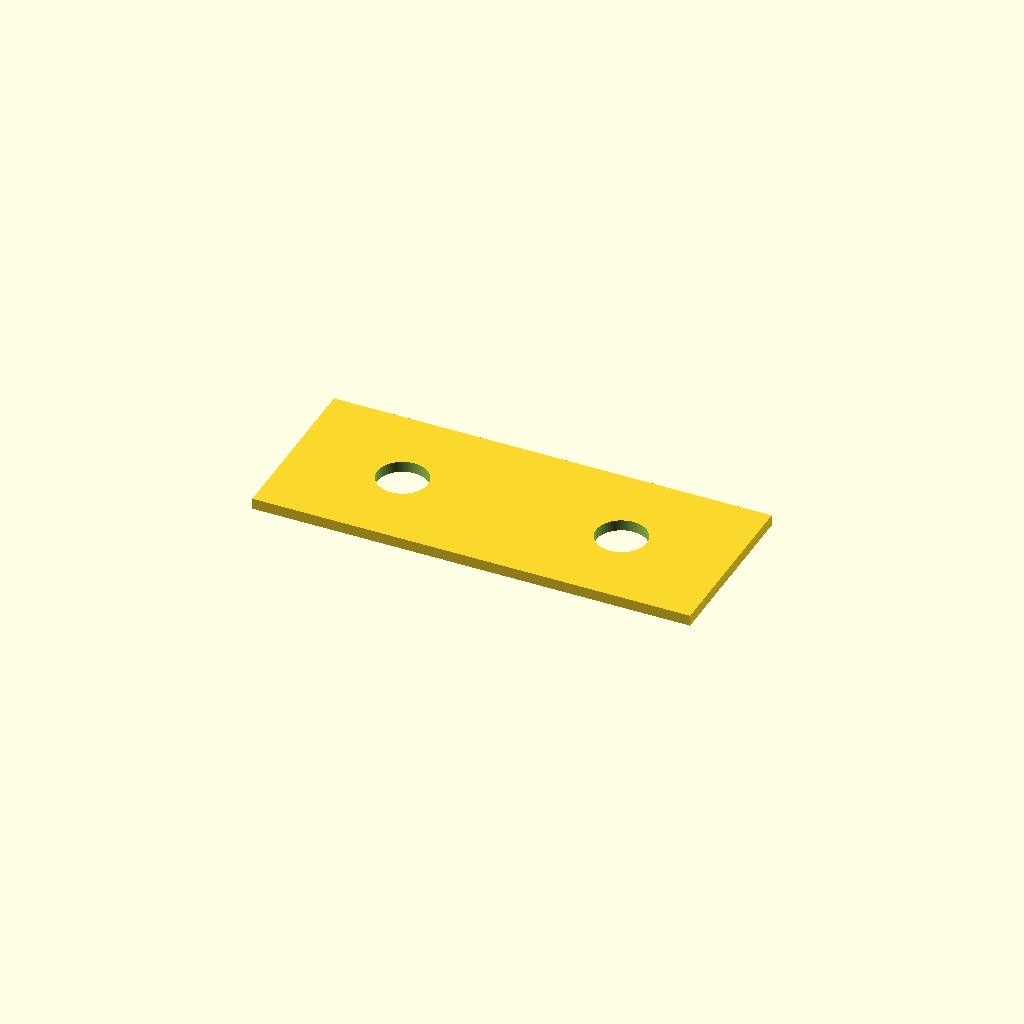
Cell 1 — every parameter at its default value.
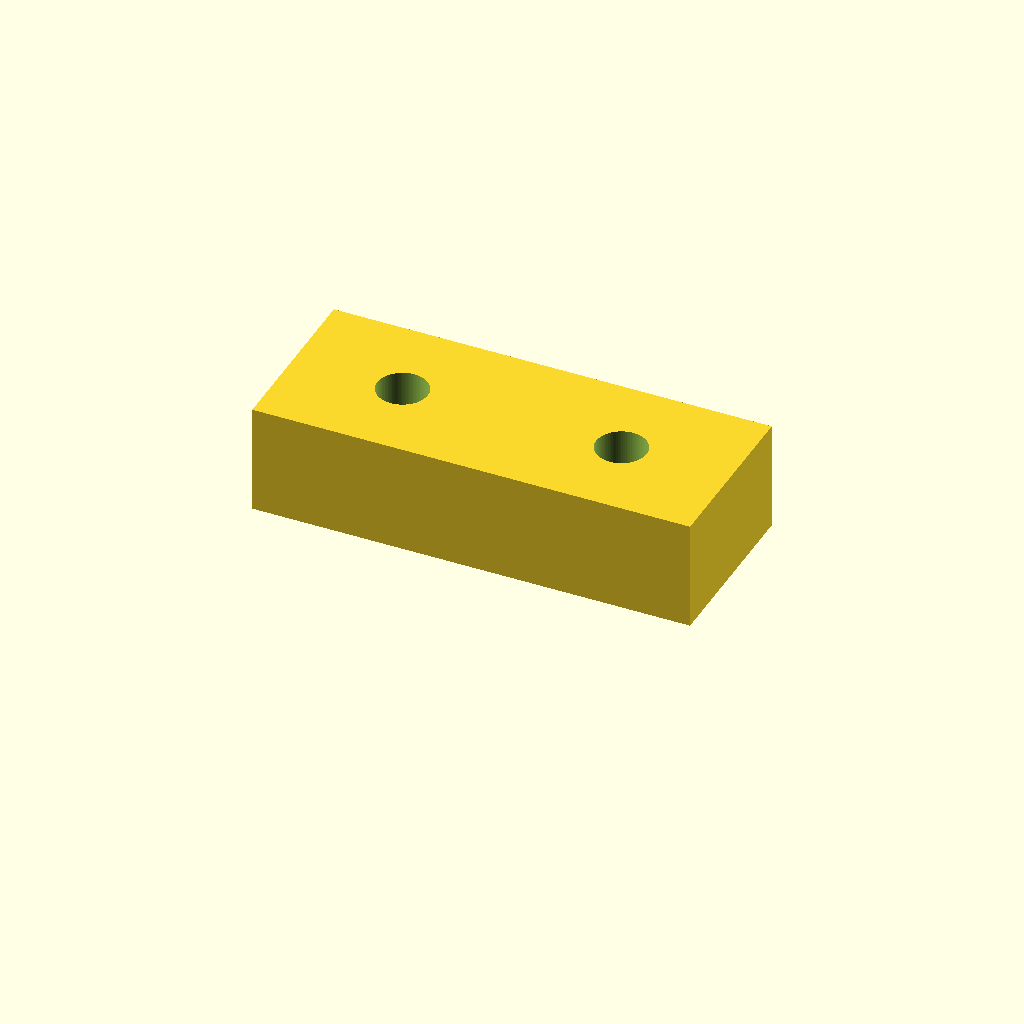
Cell 2: the same model with z_spacer_thickness = 10.
One fixed orthographic camera (rotation 55°, 0°, 25°; colour scheme Cornfield) for every cell.
The OpenSCAD source (inputs/thingiverse/files/thing-3027906/files/ender-2-z-spacer-scad.scad):
bolt_hole_diameter = 4.6; // [4.0:0.1:5]
z_spacer_thickness = 1.0; // [1:0.1:10]

/* [Hidden] */

$fn = 100;

x1 = 40;
y1 = 16;

d2 = bolt_hole_diameter;

h1 = z_spacer_thickness; 



difference() {
	linear_extrude(height=h1) square([x1,y1]);
	
	translate([x1/4,y1/2,-0.1]) cylinder(h=h1+1,d=d2);
	translate([x1/4*3,y1/2,-0.1]) cylinder(h=h1+1,d=d2);

}
Parameter table extracted from the source (name, type, default, range or options):
bolt_hole_diameter: number, default 4.6, range 4 to 5, step 0.1
z_spacer_thickness: number, default 1, range 1 to 10, step 0.1
